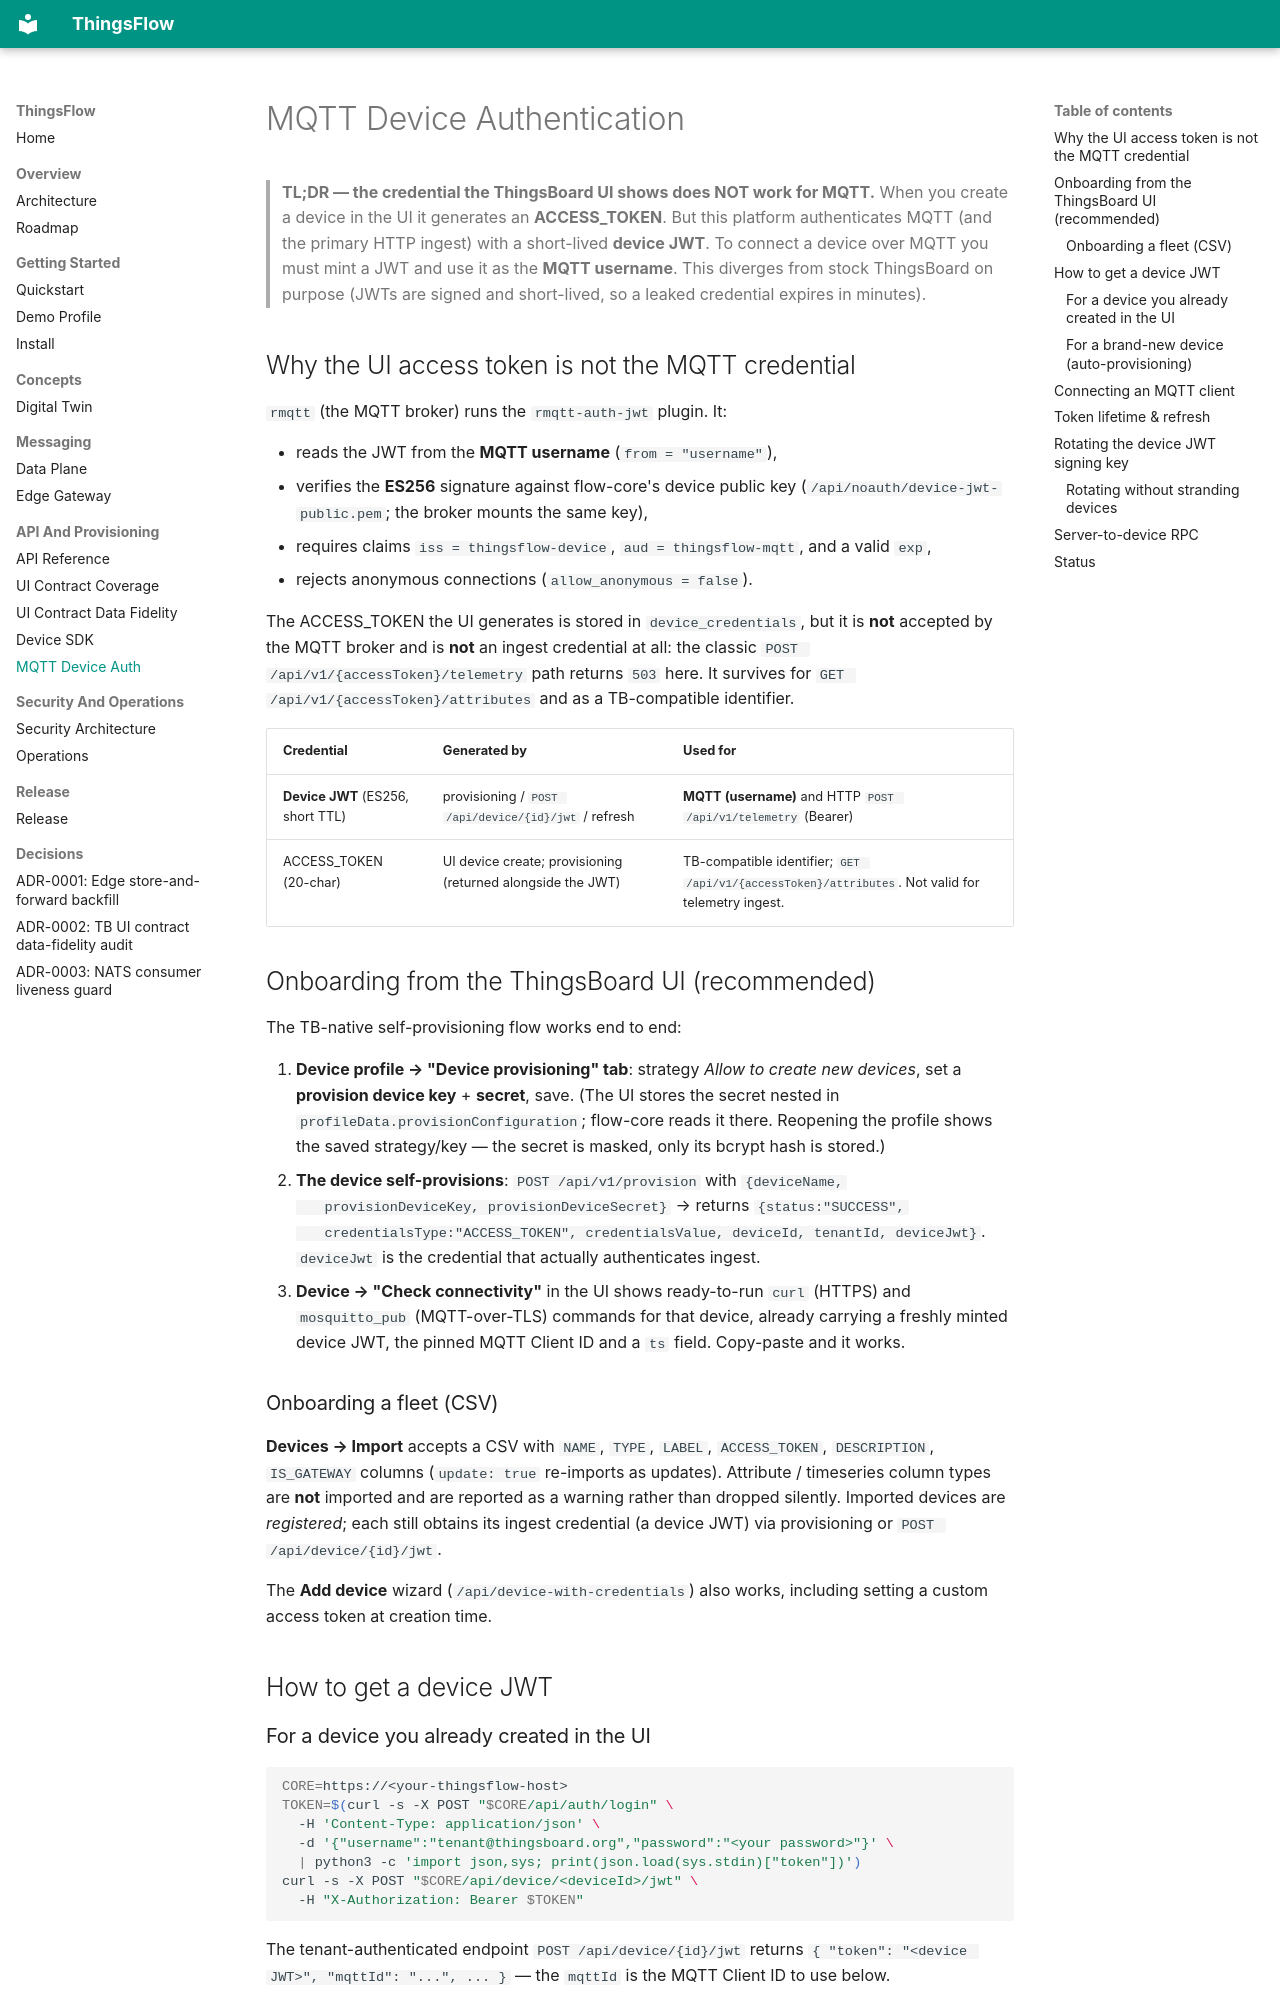

repository: lirei-lab/thingsflow · page: MQTT_DEVICE_AUTH/index.html · generator: mkdocs

# MQTT Device Authentication

> **TL;DR — the credential the ThingsBoard UI shows does NOT work for MQTT.**
> When you create a device in the UI it generates an **ACCESS_TOKEN**. But this
> platform authenticates MQTT (and the primary HTTP ingest) with a short-lived
> **device JWT**. To connect a device over MQTT you must mint a JWT and use it as
> the **MQTT username**. This diverges from stock ThingsBoard on purpose (JWTs are
> signed and short-lived, so a leaked credential expires in minutes).

## Why the UI access token is not the MQTT credential

`rmqtt` (the MQTT broker) runs the `rmqtt-auth-jwt` plugin. It:

- reads the JWT from the **MQTT username** (`from = "username"`),
- verifies the **ES256** signature against flow-core's device public key
  (`/api/noauth/device-jwt-public.pem`; the broker mounts the same key),
- requires claims `iss = thingsflow-device`, `aud = thingsflow-mqtt`, and a valid
  `exp`,
- rejects anonymous connections (`allow_anonymous = false`).

The ACCESS_TOKEN the UI generates is stored in `device_credentials`, but it is **not**
accepted by the MQTT broker and is **not** an ingest credential at all: the classic
`POST /api/v1/{accessToken}/telemetry` path returns `503` here. It survives for
`GET /api/v1/{accessToken}/attributes` and as a TB-compatible identifier.

| Credential | Generated by | Used for |
|------------|--------------|----------|
| **Device JWT** (ES256, short TTL) | provisioning / `POST /api/device/{id}/jwt` / refresh | **MQTT (username)** and HTTP `POST /api/v1/telemetry` (Bearer) |
| ACCESS_TOKEN (20-char) | UI device create; provisioning (returned alongside the JWT) | TB-compatible identifier; `GET /api/v1/{accessToken}/attributes`. Not valid for telemetry ingest. |

## Onboarding from the ThingsBoard UI (recommended)

The TB-native self-provisioning flow works end to end:

1. **Device profile → "Device provisioning" tab**: strategy *Allow to create new devices*,
   set a **provision device key** + **secret**, save. (The UI stores the secret nested in
   `profileData.provisionConfiguration`; flow-core reads it there. Reopening the profile
   shows the saved strategy/key — the secret is masked, only its bcrypt hash is stored.)
2. **The device self-provisions**: `POST /api/v1/provision` with `{deviceName,
   provisionDeviceKey, provisionDeviceSecret}` → returns `{status:"SUCCESS",
   credentialsType:"ACCESS_TOKEN", credentialsValue, deviceId, tenantId, deviceJwt}`.
   `deviceJwt` is the credential that actually authenticates ingest.
3. **Device → "Check connectivity"** in the UI shows ready-to-run `curl` (HTTPS) and
   `mosquitto_pub` (MQTT-over-TLS) commands for that device, already carrying a freshly
   minted device JWT, the pinned MQTT Client ID and a `ts` field. Copy-paste and it works.

### Onboarding a fleet (CSV)

**Devices → Import** accepts a CSV with `NAME`, `TYPE`, `LABEL`, `ACCESS_TOKEN`,
`DESCRIPTION`, `IS_GATEWAY` columns (`update: true` re-imports as updates). Attribute /
timeseries column types are **not** imported and are reported as a warning rather than
dropped silently. Imported devices are *registered*; each still obtains its ingest
credential (a device JWT) via provisioning or `POST /api/device/{id}/jwt`.

The **Add device** wizard (`/api/device-with-credentials`) also works, including setting a
custom access token at creation time.

## How to get a device JWT

### For a device you already created in the UI

```bash
CORE=https://<your-thingsflow-host>
TOKEN=$(curl -s -X POST "$CORE/api/auth/login" \
  -H 'Content-Type: application/json' \
  -d '{"username":"tenant@thingsboard.org","password":"<your password>"}' \
  | python3 -c 'import json,sys; print(json.load(sys.stdin)["token"])')
curl -s -X POST "$CORE/api/device/<deviceId>/jwt" \
  -H "X-Authorization: Bearer $TOKEN"
```

The tenant-authenticated endpoint `POST /api/device/{id}/jwt` returns
`{ "token": "<device JWT>", "mqttId": "...", ... }` — the `mqttId` is the MQTT
Client ID to use below.
